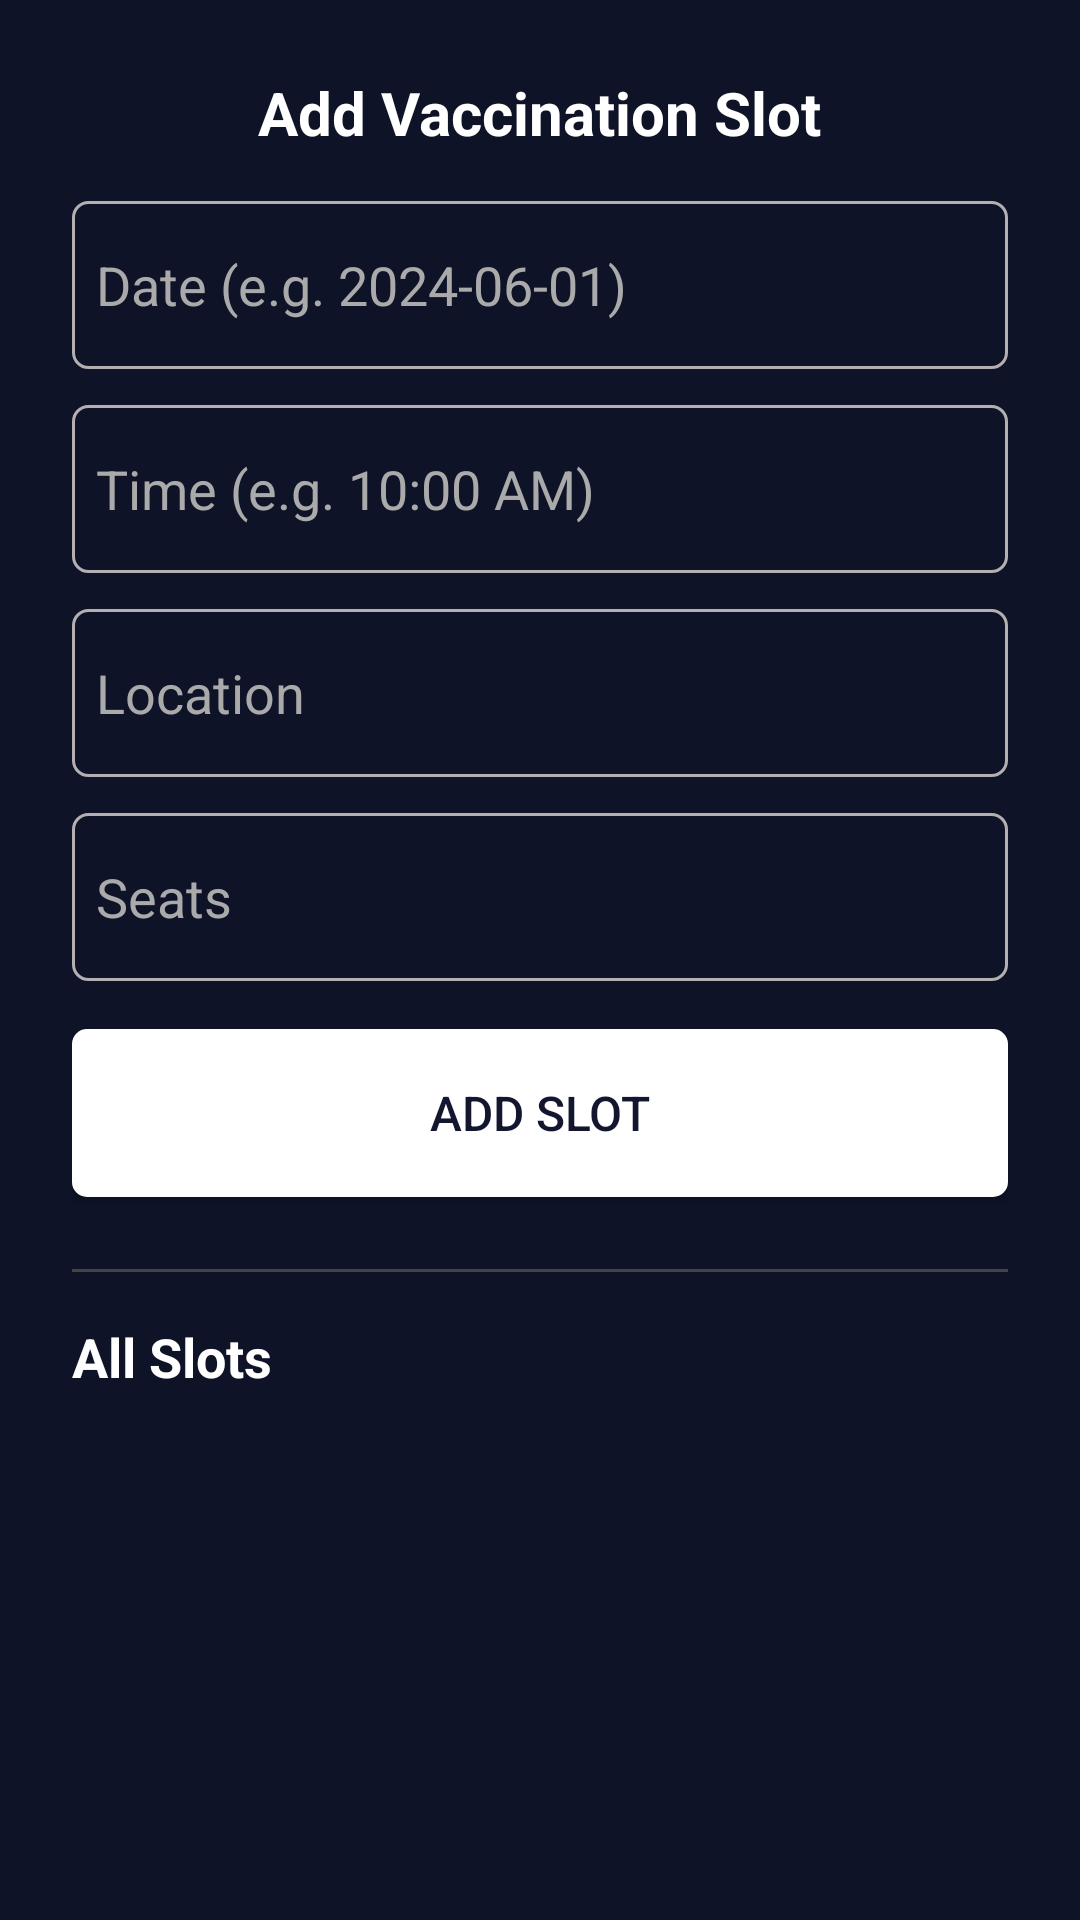

Write the Android layout XML for this screen, with the resource values it uses.
<!-- AndroidManifest.xml: application theme Theme.CoviLink -->
<!-- res/layout/activity_manage_slots.xml -->
<?xml version="1.0" encoding="utf-8"?>
<ScrollView xmlns:android="http://schemas.android.com/apk/res/android"
    android:layout_width="match_parent"
    android:layout_height="match_parent"
    android:background="#0E1328">

    <LinearLayout
        android:layout_width="match_parent"
        android:layout_height="wrap_content"
        android:orientation="vertical"
        android:padding="24dp">

        <TextView
            android:layout_width="wrap_content"
            android:layout_height="wrap_content"
            android:text="Add Vaccination Slot"
            android:textColor="#FFFFFF"
            android:textSize="20sp"
            android:textStyle="bold"
            android:layout_gravity="center_horizontal"
            android:layout_marginBottom="16dp" />

        <EditText
            android:id="@+id/editTextDate"
            android:layout_width="match_parent"
            android:layout_height="wrap_content"
            android:hint="Date (e.g. 2024-06-01)"
            android:background="@drawable/button_background"
            android:textColor="#FFFFFF"
            android:textColorHint="#AAAAAA"
            android:layout_marginBottom="12dp" />

        <EditText
            android:id="@+id/editTextTime"
            android:layout_width="match_parent"
            android:layout_height="wrap_content"
            android:hint="Time (e.g. 10:00 AM)"
            android:background="@drawable/button_background"
            android:textColor="#FFFFFF"
            android:textColorHint="#AAAAAA"
            android:layout_marginBottom="12dp" />

        <EditText
            android:id="@+id/editTextLocation"
            android:layout_width="match_parent"
            android:layout_height="wrap_content"
            android:hint="Location"
            android:background="@drawable/button_background"
            android:textColor="#FFFFFF"
            android:textColorHint="#AAAAAA"
            android:layout_marginBottom="12dp" />

        <EditText
            android:id="@+id/editTextSeats"
            android:layout_width="match_parent"
            android:layout_height="wrap_content"
            android:hint="Seats"
            android:inputType="number"
            android:background="@drawable/button_background"
            android:textColor="#FFFFFF"
            android:textColorHint="#AAAAAA"
            android:layout_marginBottom="16dp" />

        <Button
            android:id="@+id/buttonAddSlot"
            android:layout_width="match_parent"
            android:layout_height="wrap_content"
            android:text="Add Slot"
            android:background="@drawable/button_background2"
            android:textColor="#12162F"
            android:textSize="16sp"
            android:layout_marginBottom="24dp" />

        <View
            android:layout_width="match_parent"
            android:layout_height="1dp"
            android:background="#444444"
            android:layout_marginBottom="16dp" />

        <TextView
            android:layout_width="wrap_content"
            android:layout_height="wrap_content"
            android:text="All Slots"
            android:textColor="#FFFFFF"
            android:textSize="18sp"
            android:textStyle="bold"
            android:layout_marginBottom="12dp" />

        <LinearLayout
            android:id="@+id/slotsListLayout"
            android:layout_width="match_parent"
            android:layout_height="wrap_content"
            android:orientation="vertical" />

    </LinearLayout>
</ScrollView>
<!-- resources referenced by this layout -->
<resources>
  <!-- drawable button_background (drawable) -->
  <?xml version="1.0" encoding="utf-8"?>
  <ripple xmlns:android="http://schemas.android.com/apk/res/android" android:color="#D08D28">
      <item>
          <shape>
          <stroke
              android:width="1dp"
              android:color="#B4B0B2" />
          <corners android:radius="5dp" />
          <padding
              android:left="8dp"
              android:top="8dp"
              android:right="8dp"
              android:bottom="8dp" />
          <size
              android:width="156dp"
              android:height="56dp" />
          </shape>
  
      </item>
  
  
  </ripple>
  <!-- drawable button_background2 (drawable) -->
  <?xml version="1.0" encoding="utf-8"?>
  <ripple xmlns:android="http://schemas.android.com/apk/res/android" android:color="#D08D28">
      <item>
          <shape>
              <solid android:color="#FFFFFF" />
              <corners android:radius="5dp" />
              <padding
                  android:left="8dp"
                  android:top="8dp"
                  android:right="8dp"
                  android:bottom="8dp" />
              <size
                  android:width="156dp"
                  android:height="56dp" />
          </shape>
  
      </item>
  
  
  </ripple>
  <style name="Theme.CoviLink" parent="Base.Theme.CoviLink" />
  <style name="Base.Theme.CoviLink" parent="Theme.AppCompat.DayNight.NoActionBar">
  
          <item name="android:windowFullscreen">true</item>
          <item name="android:windowLayoutInDisplayCutoutMode">shortEdges</item>
          <item name="android:windowTranslucentStatus">true</item>
          <item name="android:windowTranslucentNavigation">true</item>
  
  
      </style>
</resources>
